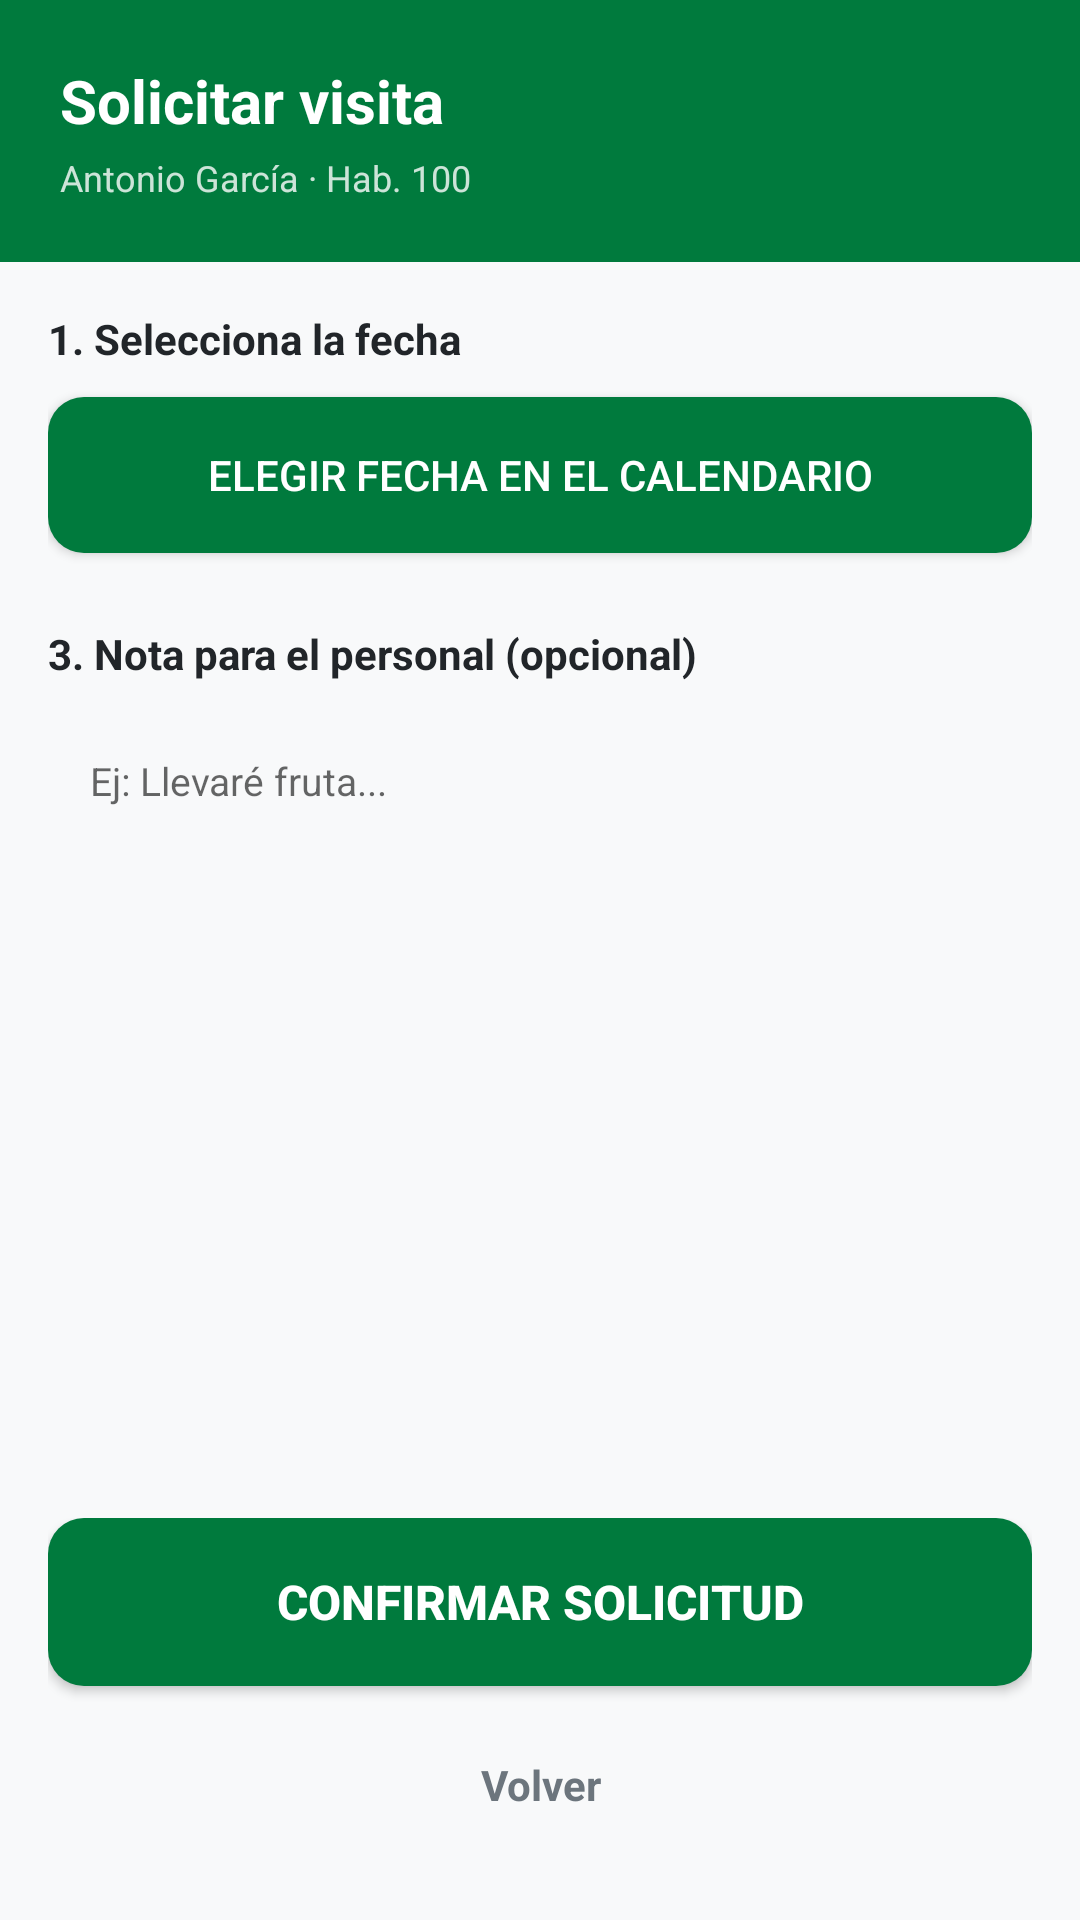

Here is an Android app screen rendered from its layout file. Give the layout XML and the strings, colors and styles it references.
<!-- AndroidManifest.xml: application theme Theme.ResiPlus -->
<!-- res/layout/activity_solicitar_visita.xml -->
<?xml version="1.0" encoding="utf-8"?>
<LinearLayout xmlns:android="http://schemas.android.com/apk/res/android"
    android:layout_width="match_parent" android:layout_height="match_parent"
    android:orientation="vertical" android:background="#F8F9FA">
    <LinearLayout android:layout_width="match_parent" android:layout_height="wrap_content"
        android:orientation="vertical" android:background="@color/verde_andalucia_primary" android:padding="20dp">
        <LinearLayout android:layout_width="match_parent" android:layout_height="wrap_content"
            android:orientation="horizontal" android:gravity="center_vertical" android:layout_marginBottom="4dp">
            <TextView android:layout_width="wrap_content" android:layout_height="wrap_content"
                android:text="Solicitar visita" android:textSize="20sp" android:textStyle="bold"
                android:textColor="#FFFFFF"/>
        </LinearLayout>
        <TextView android:id="@+id/tvResidenteSolicitarVisita" android:layout_width="wrap_content" android:layout_height="wrap_content"
            android:text="Antonio Garc&#237;a &#183; Hab. 100"
            android:textSize="12sp" android:textColor="#CCFFFFFF"/>
    </LinearLayout>
    <ScrollView android:layout_width="match_parent" android:layout_height="0dp" android:layout_weight="1">
        <LinearLayout android:layout_width="match_parent" android:layout_height="wrap_content"
            android:orientation="vertical" android:padding="16dp">
            <TextView android:layout_width="wrap_content" android:layout_height="wrap_content"
                android:text="1. Selecciona la fecha" android:textSize="14sp" android:textStyle="bold"
                android:textColor="#212529" android:layout_marginBottom="10dp"/>
            <Button android:id="@+id/btnSeleccionarFecha"
                android:layout_width="match_parent" android:layout_height="52dp"
                android:text="Elegir fecha en el calendario" android:textSize="14sp"
                android:textColor="#FFFFFF" android:background="@drawable/bg_boton_verde"
                android:layout_marginBottom="8dp"/>
            <TextView android:id="@+id/tvFechaSeleccionada"
                android:layout_width="wrap_content" android:layout_height="wrap_content"
                android:text="" android:textSize="14sp" android:textStyle="bold"
                android:textColor="@color/verde_andalucia_primary" android:visibility="gone" android:layout_marginBottom="16dp"/>
            <TextView android:id="@+id/tvHorasTitle"
                android:layout_width="wrap_content" android:layout_height="wrap_content"
                android:text="2. Selecciona una franja horaria" android:textSize="14sp"
                android:textStyle="bold" android:textColor="#212529"
                android:layout_marginBottom="10dp" android:visibility="gone"/>
            <LinearLayout android:id="@+id/layoutHoras"
                android:layout_width="match_parent" android:layout_height="wrap_content"
                android:orientation="vertical" android:layout_marginBottom="16dp"/>
            <TextView android:layout_width="wrap_content" android:layout_height="wrap_content"
                android:text="3. Nota para el personal (opcional)" android:textSize="14sp"
                android:textStyle="bold" android:textColor="#212529" android:layout_marginBottom="10dp"/>
            <EditText android:id="@+id/etNota"
                android:layout_width="match_parent" android:layout_height="100dp"
                android:background="@drawable/bg_card" android:padding="14dp"
                android:hint="Ej: Llevar&#233; fruta..." android:inputType="textMultiLine"
                android:gravity="top" android:textSize="13sp" android:layout_marginBottom="20dp"/>
        </LinearLayout>
    </ScrollView>
    <LinearLayout
        android:layout_width="match_parent"
        android:layout_height="wrap_content"
        android:orientation="vertical"
        android:paddingStart="16dp"
        android:paddingEnd="16dp"
        android:paddingTop="16dp"
        android:paddingBottom="24dp">

        <Button android:id="@+id/btnConfirmarVisita"
            android:layout_width="match_parent" android:layout_height="56dp"
            android:text="Confirmar solicitud" android:textSize="16sp" android:textStyle="bold"
            android:textColor="#FFFFFF" android:background="@drawable/bg_boton_verde"/>

        <TextView
            android:id="@+id/btnVolver"
            android:layout_width="match_parent"
            android:layout_height="42dp"
            android:text="Volver"
            android:textSize="14sp"
            android:textColor="@color/gris_texto"
            android:gravity="center"
            android:textStyle="bold"
            android:background="@drawable/bg_card"
            android:clickable="true"
            android:focusable="true"
            android:layout_marginTop="12dp"/>
    </LinearLayout>
</LinearLayout>
<!-- resources referenced by this layout -->
<resources>
  <color name="gris_texto">#6C757D</color>
  <color name="verde_andalucia_primary">#007A3D</color>
  <!-- drawable bg_boton_verde (drawable) -->
  <?xml version="1.0" encoding="utf-8"?>
  <selector xmlns:android="http://schemas.android.com/apk/res/android">
      <item android:state_pressed="true"><shape android:shape="rectangle"><solid android:color="#005A2D"/><corners android:radius="12dp"/></shape></item>
      <item><shape android:shape="rectangle"><solid android:color="#007A3D"/><corners android:radius="12dp"/></shape></item>
  </selector>
  <style name="Theme.ResiPlus" parent="Theme.AppCompat.Light.NoActionBar">
          <item name="colorPrimary">@color/rojo_primary</item>
          <item name="colorPrimaryDark">@color/rojo_dark</item>
          <item name="colorAccent">@color/rojo_primary</item>
          <item name="android:windowBackground">@color/gris_fondo</item>
      </style>
  <color name="rojo_primary">#B73A3A</color>
  <color name="rojo_dark">#8A2A2A</color>
  <color name="gris_fondo">#F8F9FA</color>
</resources>
